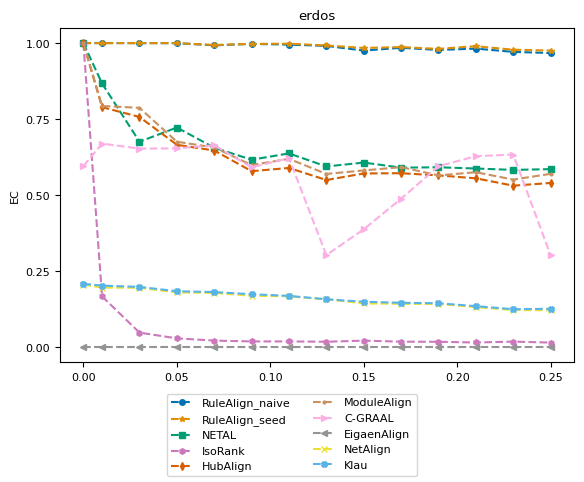

Python code for this plot: (Note: this script raises an exception after producing the figure.)
import numpy as np
import matplotlib.pyplot as plt
from matplotlib import rc
# consistent colors
from matplotlib.colors import ListedColormap
import seaborn as sns

# rc('text', usetex=True)
rc('font',**{'family':'serif','serif':['Computer Modern Roman'], 'size':8})

title = "erdos"
ylabel = "EC"
plot_name = "erdos_ec_plot.pdf"
network_type = "real_network"

x = [0, 0.01, 0.03, 0.05, 0.07, 0.09, 0.11, 0.13, 0.15, 0.17, 0.19, 0.21, 0.23, 0.25]
y_naive = [1, 1, 0.999865, 0.999731, 0.992596, 0.997442, 0.995019, 0.990711, 0.975363, 0.984518, 0.977518, 0.981826, 0.971055, 0.967286, ]
y_seed = [1, 1, 0.999865, 0.999731, 0.993807, 0.997442, 0.997981, 0.992192, 0.98398, 0.986941, 0.981018, 0.989768, 0.978191, 0.975363, ]
y_netal = [1, 0.867124, 0.675687, 0.722267, 0.656031, 0.616451, 0.637184, 0.594238, 0.607027, 0.590469, 0.591546, 0.587507, 0.582929, 0.585487, ]
y_isorank = [1, 0.166936, 0.0477921, 0.0289445, 0.0215401, 0.0188476, 0.0188476, 0.0177706, 0.0214055, 0.0180398, 0.017636, 0.0153473, 0.0181745, 0.0150781, ]
y_hubalign = [1, 0.789311, 0.757135, 0.66559, 0.646742, 0.578756, 0.589391, 0.549677, 0.571217, 0.572025, 0.56489, 0.555331, 0.531099, 0.539984, ]
y_modulealign = [1, 0.79311, 0.787135, 0.67559, 0.656742, 0.598756, 0.619391, 0.569677, 0.581217, 0.592025, 0.56489, 0.575331, 0.551099, 0.569984, ]
y_cgraal = [0.595315, 0.669494, 0.652935, 0.653743, 0.664109, 0.591546, 0.621702, 0.302639, 0.387588, 0.488153, 0.595046, 0.628029, 0.633414, 0.3021, ]
y_eigenalign = [0, 0, 0, 0, 0, 0, 0, 0, 0, 0, 0, 0, 0, 0, ]
y_netalign = [0.205843, 0.19588, 0.195207, 0.179995, 0.178514, 0.16909, 0.167071, 0.157512, 0.143915, 0.142569, 0.141761, 0.131799, 0.122106, 0.121298, ]
y_klau = [0.208401, 0.202342, 0.198169, 0.183899, 0.181206, 0.174071, 0.168686, 0.157377, 0.1493, 0.145934, 0.144453, 0.13476, 0.124798, 0.126279, ]


cmap = ListedColormap(sns.color_palette("colorblind", 10))
markersize = 4
style = {
        'RuleAlign_naive':  {'color': cmap(0), 'marker': 'o', 'linestyle': '--', 'markersize': markersize},
        'RuleAlign_seed':   {'color': cmap(1), 'marker': '*', 'linestyle': '--', 'markersize': markersize},
        'NETAL':            {'color': cmap(2), 'marker': 's', 'linestyle': '--', 'markersize': markersize},
        'IsoRank':          {'color': cmap(4), 'marker': 'h', 'linestyle': '--', 'markersize': markersize},
        'HubAlign':         {'color': cmap(3), 'marker': 'd', 'linestyle': '--', 'markersize': markersize},
        'ModuleAlign':      {'color': cmap(5), 'marker': '.', 'linestyle': '--', 'markersize': markersize},
        'C-GRAAL':          {'color': cmap(6), 'marker': '>', 'linestyle': '--', 'markersize': markersize},
        'EigaenAlign':       {'color': cmap(7), 'marker': '<', 'linestyle': '--', 'markersize': markersize},
        "NetAlign":         {'color': cmap(8), 'marker': 'x', 'linestyle': '--', 'markersize': markersize},
        "Klau":             {'color': cmap(9), 'marker': 'X', 'linestyle': '--', 'markersize': markersize},
        }

nrows = 1
f, ax = plt.subplots(nrows, 1)

ax.set_title(title)
ax.set_ylabel(ylabel)
ax.set_yticks(np.arange(0, 1.1, step=0.25))
ax.plot(x, y_naive, **style['RuleAlign_naive'])
ax.plot(x, y_seed, **style['RuleAlign_seed'])
ax.plot(x, y_netal, **style['NETAL'])
ax.plot(x, y_isorank, **style['IsoRank'])
ax.plot(x, y_hubalign, **style['HubAlign'])
ax.plot(x, y_modulealign, **style['ModuleAlign'])
ax.plot(x, y_cgraal, **style['C-GRAAL'])
ax.plot(x, y_eigenalign, **style['EigaenAlign'])
ax.plot(x, y_netalign, **style['NetAlign'])
ax.plot(x, y_klau, **style['Klau'])

from matplotlib.lines import Line2D
legend_elem = [Line2D([0], [0], label=method, **kwargs) for method, kwargs in style.items()]
f.legend(handles=legend_elem, loc='lower center', ncol=2)

f.subplots_adjust(bottom=0.90, left=.175, right=1.0, top=.94)

plt.tight_layout()
f.subplots_adjust(bottom=0.24, hspace=0.6, wspace=0.35, right=0.9)
plt.show()
plt.savefig('plots/' + network_type + "/" + plot_name)
